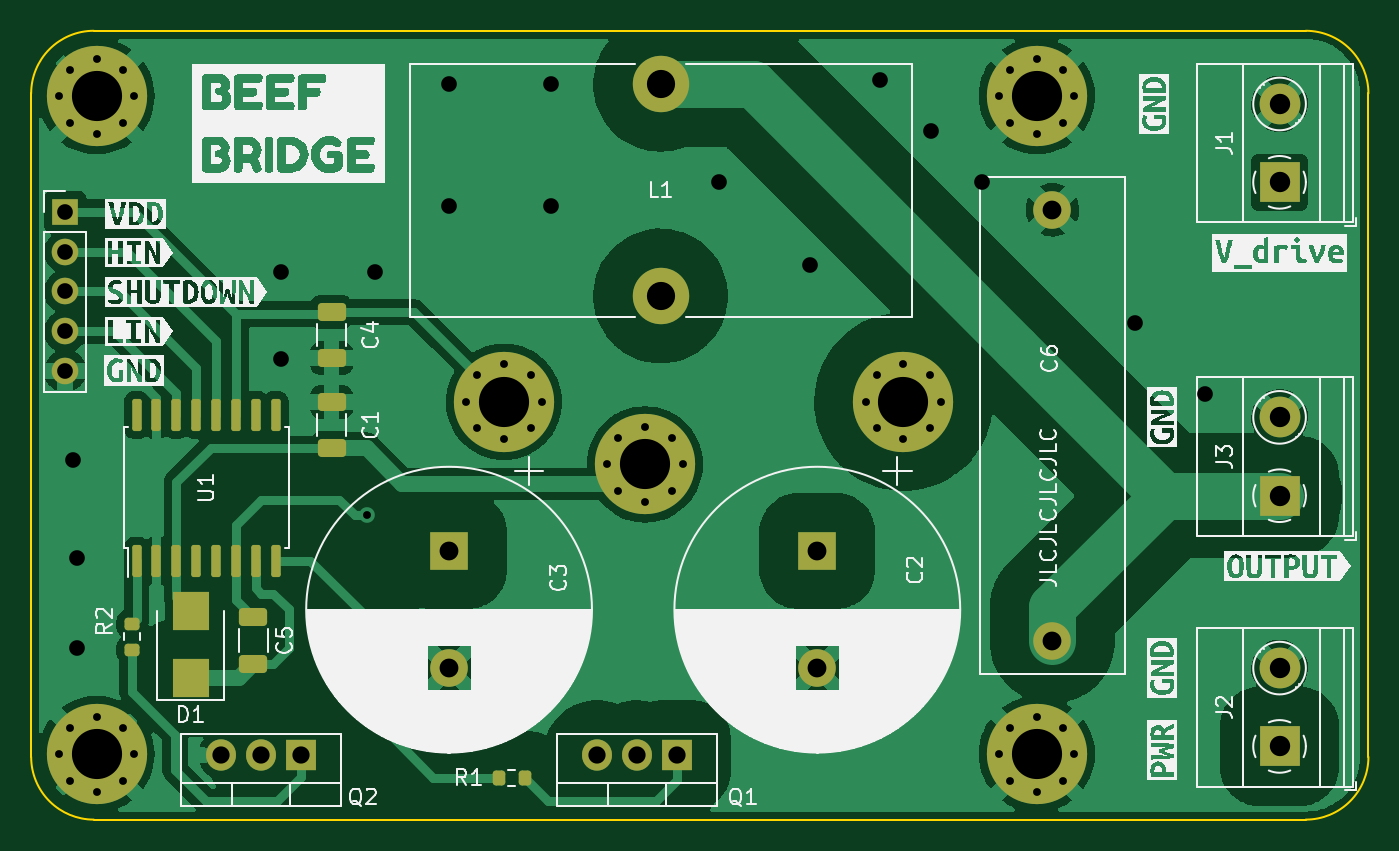
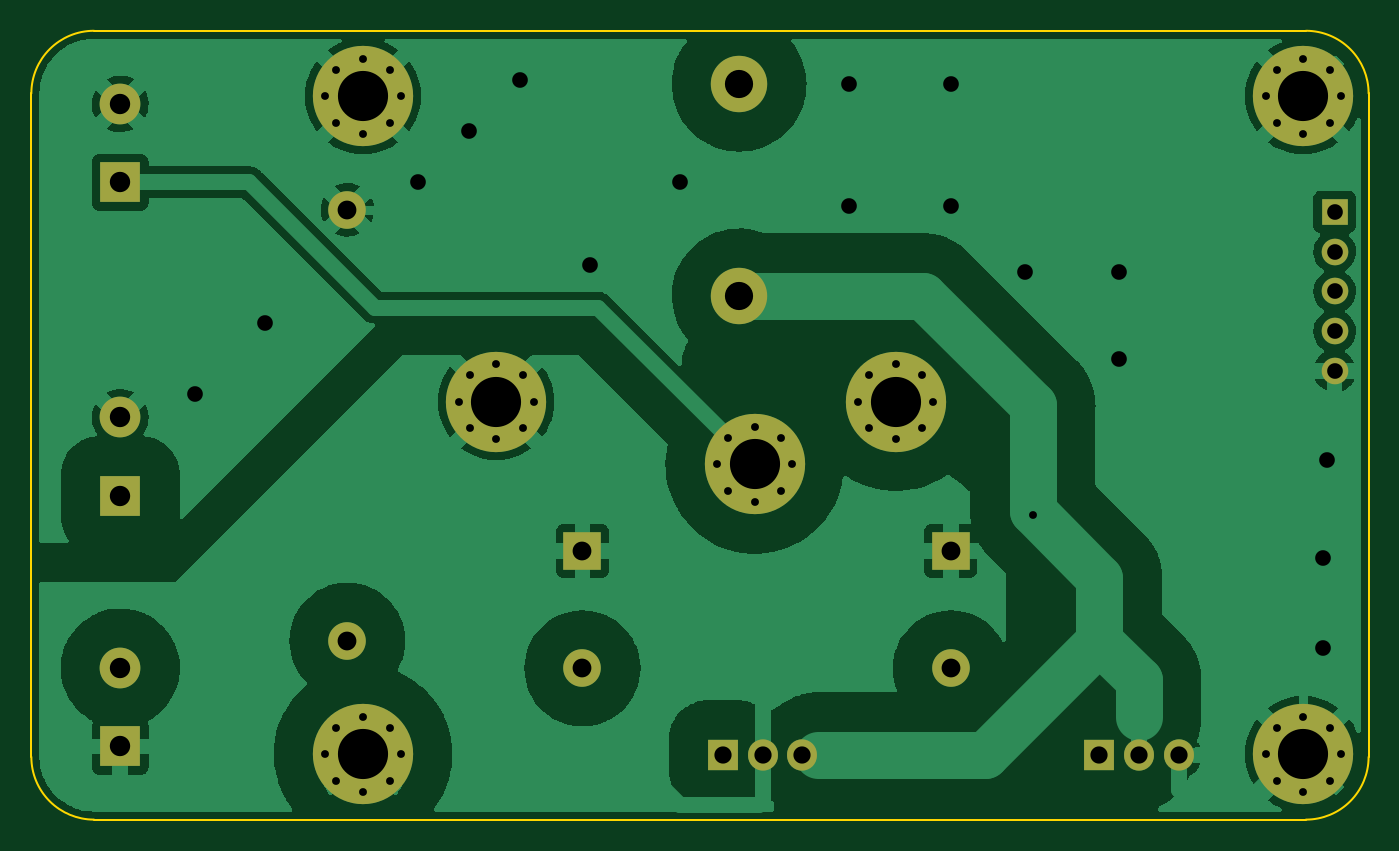
Circuit board: 10 layer files. Board 85.3 x 50.3 mm.
- bottom_copper: beef_bridge-B_Cu.gbl (94895 bytes)
- bottom_mask: beef_bridge-B_Mask.gbs (3466 bytes)
- paste: beef_bridge-B_Paste.gbp (466 bytes)
- outline: beef_bridge-Edge_Cuts.gm1 (1012 bytes)
- top_copper: beef_bridge-F_Cu.gtl (118019 bytes)
- top_mask: beef_bridge-F_Mask.gts (5339 bytes)
- paste: beef_bridge-F_Paste.gtp (2339 bytes)
- top_silk: beef_bridge-F_Silkscreen.gto (105565 bytes)
- drill: beef_bridge-NPTH.drl (291 bytes)
- drill: beef_bridge-PTH.drl (2614 bytes)

=== bottom_copper: beef_bridge-B_Cu.gbl (94895 bytes, source omitted) ===
=== bottom_mask: beef_bridge-B_Mask.gbs ===
%TF.GenerationSoftware,KiCad,Pcbnew,(6.0.6-1)-1*%
%TF.CreationDate,2022-07-07T18:25:44+02:00*%
%TF.ProjectId,beef_bridge,62656566-5f62-4726-9964-67652e6b6963,rev?*%
%TF.SameCoordinates,Original*%
%TF.FileFunction,Soldermask,Bot*%
%TF.FilePolarity,Negative*%
%FSLAX46Y46*%
G04 Gerber Fmt 4.6, Leading zero omitted, Abs format (unit mm)*
G04 Created by KiCad (PCBNEW (6.0.6-1)-1) date 2022-07-07 18:25:44*
%MOMM*%
%LPD*%
G01*
G04 APERTURE LIST*
%ADD10R,1.905000X2.000000*%
%ADD11O,1.905000X2.000000*%
%ADD12R,2.600000X2.600000*%
%ADD13C,2.600000*%
%ADD14C,0.800000*%
%ADD15C,6.400000*%
%ADD16R,1.700000X1.700000*%
%ADD17O,1.700000X1.700000*%
%ADD18C,2.400000*%
%ADD19R,2.400000X2.400000*%
%ADD20C,3.600000*%
G04 APERTURE END LIST*
D10*
%TO.C,Q1*%
X151785000Y-124310000D03*
D11*
X149245000Y-124310000D03*
X146705000Y-124310000D03*
%TD*%
D12*
%TO.C,J3*%
X190245000Y-107755000D03*
D13*
X190245000Y-102755000D03*
%TD*%
D14*
%TO.C,H3*%
X176442056Y-80557944D03*
X172345000Y-82255000D03*
X173047944Y-83952056D03*
D15*
X174745000Y-82255000D03*
D14*
X174745000Y-79855000D03*
X177145000Y-82255000D03*
X173047944Y-80557944D03*
X176442056Y-83952056D03*
X174745000Y-84655000D03*
%TD*%
D12*
%TO.C,J2*%
X190245000Y-123755000D03*
D13*
X190245000Y-118755000D03*
%TD*%
D14*
%TO.C,H6*%
X166245000Y-99355000D03*
X164547944Y-100057944D03*
X167942056Y-100057944D03*
X167942056Y-103452056D03*
X163845000Y-101755000D03*
X164547944Y-103452056D03*
D15*
X166245000Y-101755000D03*
D14*
X166245000Y-104155000D03*
X168645000Y-101755000D03*
%TD*%
D15*
%TO.C,H2*%
X114745000Y-124255000D03*
D14*
X116442056Y-122557944D03*
X113047944Y-125952056D03*
X114745000Y-126655000D03*
X112345000Y-124255000D03*
X113047944Y-122557944D03*
X117145000Y-124255000D03*
X114745000Y-121855000D03*
X116442056Y-125952056D03*
%TD*%
D16*
%TO.C,J4*%
X112745000Y-89635000D03*
D17*
X112745000Y-92175000D03*
X112745000Y-94715000D03*
X112745000Y-97255000D03*
X112745000Y-99795000D03*
%TD*%
D18*
%TO.C,C6*%
X175745000Y-117005000D03*
X175745000Y-89505000D03*
%TD*%
D14*
%TO.C,H7*%
X139047944Y-100057944D03*
D15*
X140745000Y-101755000D03*
D14*
X138345000Y-101755000D03*
X143145000Y-101755000D03*
X140745000Y-99355000D03*
X142442056Y-103452056D03*
X142442056Y-100057944D03*
X139047944Y-103452056D03*
X140745000Y-104155000D03*
%TD*%
D19*
%TO.C,C2*%
X160745000Y-111277220D03*
D18*
X160745000Y-118777220D03*
%TD*%
D20*
%TO.C,L1*%
X150745000Y-95000000D03*
X150745000Y-81500000D03*
%TD*%
D14*
%TO.C,H4*%
X173047944Y-122557944D03*
X173047944Y-125952056D03*
X172345000Y-124255000D03*
X174745000Y-121855000D03*
X174745000Y-126655000D03*
X177145000Y-124255000D03*
X176442056Y-125952056D03*
D15*
X174745000Y-124255000D03*
D14*
X176442056Y-122557944D03*
%TD*%
D10*
%TO.C,Q2*%
X127785000Y-124310000D03*
D11*
X125245000Y-124310000D03*
X122705000Y-124310000D03*
%TD*%
D14*
%TO.C,H1*%
X116442056Y-83952056D03*
X113047944Y-83952056D03*
X117145000Y-82255000D03*
D15*
X114745000Y-82255000D03*
D14*
X113047944Y-80557944D03*
X114745000Y-84655000D03*
X116442056Y-80557944D03*
X114745000Y-79855000D03*
X112345000Y-82255000D03*
%TD*%
D19*
%TO.C,C3*%
X137245000Y-111277220D03*
D18*
X137245000Y-118777220D03*
%TD*%
D12*
%TO.C,J1*%
X190245000Y-87755000D03*
D13*
X190245000Y-82755000D03*
%TD*%
D15*
%TO.C,H5*%
X149745000Y-105755000D03*
D14*
X148047944Y-104057944D03*
X151442056Y-104057944D03*
X151442056Y-107452056D03*
X147345000Y-105755000D03*
X148047944Y-107452056D03*
X152145000Y-105755000D03*
X149745000Y-103355000D03*
X149745000Y-108155000D03*
%TD*%
M02*

=== paste: beef_bridge-B_Paste.gbp ===
%TF.GenerationSoftware,KiCad,Pcbnew,(6.0.6-1)-1*%
%TF.CreationDate,2022-07-07T18:25:44+02:00*%
%TF.ProjectId,beef_bridge,62656566-5f62-4726-9964-67652e6b6963,rev?*%
%TF.SameCoordinates,Original*%
%TF.FileFunction,Paste,Bot*%
%TF.FilePolarity,Positive*%
%FSLAX46Y46*%
G04 Gerber Fmt 4.6, Leading zero omitted, Abs format (unit mm)*
G04 Created by KiCad (PCBNEW (6.0.6-1)-1) date 2022-07-07 18:25:44*
%MOMM*%
%LPD*%
G01*
G04 APERTURE LIST*
G04 APERTURE END LIST*
M02*

=== outline: beef_bridge-Edge_Cuts.gm1 ===
%TF.GenerationSoftware,KiCad,Pcbnew,(6.0.6-1)-1*%
%TF.CreationDate,2022-07-07T18:25:44+02:00*%
%TF.ProjectId,beef_bridge,62656566-5f62-4726-9964-67652e6b6963,rev?*%
%TF.SameCoordinates,Original*%
%TF.FileFunction,Profile,NP*%
%FSLAX46Y46*%
G04 Gerber Fmt 4.6, Leading zero omitted, Abs format (unit mm)*
G04 Created by KiCad (PCBNEW (6.0.6-1)-1) date 2022-07-07 18:25:44*
%MOMM*%
%LPD*%
G01*
G04 APERTURE LIST*
%TA.AperFunction,Profile*%
%ADD10C,0.100000*%
%TD*%
G04 APERTURE END LIST*
D10*
X195916573Y-82083427D02*
X195916573Y-124426573D01*
X114573427Y-78083427D02*
G75*
G03*
X110573427Y-82083427I-27J-3999973D01*
G01*
X195916573Y-82083427D02*
G75*
G03*
X191916573Y-78083427I-3999973J27D01*
G01*
X114573427Y-78083427D02*
X191916573Y-78083427D01*
X110573427Y-124426573D02*
G75*
G03*
X114573427Y-128426573I3999973J-27D01*
G01*
X110573427Y-124426573D02*
X110573427Y-82083427D01*
X191916573Y-128426573D02*
X114573427Y-128426573D01*
X191916573Y-128426573D02*
G75*
G03*
X195916573Y-124426573I27J3999973D01*
G01*
M02*

=== top_copper: beef_bridge-F_Cu.gtl (118019 bytes, source omitted) ===
=== top_mask: beef_bridge-F_Mask.gts ===
%TF.GenerationSoftware,KiCad,Pcbnew,(6.0.6-1)-1*%
%TF.CreationDate,2022-07-07T18:25:44+02:00*%
%TF.ProjectId,beef_bridge,62656566-5f62-4726-9964-67652e6b6963,rev?*%
%TF.SameCoordinates,Original*%
%TF.FileFunction,Soldermask,Top*%
%TF.FilePolarity,Negative*%
%FSLAX46Y46*%
G04 Gerber Fmt 4.6, Leading zero omitted, Abs format (unit mm)*
G04 Created by KiCad (PCBNEW (6.0.6-1)-1) date 2022-07-07 18:25:44*
%MOMM*%
%LPD*%
G01*
G04 APERTURE LIST*
G04 Aperture macros list*
%AMRoundRect*
0 Rectangle with rounded corners*
0 $1 Rounding radius*
0 $2 $3 $4 $5 $6 $7 $8 $9 X,Y pos of 4 corners*
0 Add a 4 corners polygon primitive as box body*
4,1,4,$2,$3,$4,$5,$6,$7,$8,$9,$2,$3,0*
0 Add four circle primitives for the rounded corners*
1,1,$1+$1,$2,$3*
1,1,$1+$1,$4,$5*
1,1,$1+$1,$6,$7*
1,1,$1+$1,$8,$9*
0 Add four rect primitives between the rounded corners*
20,1,$1+$1,$2,$3,$4,$5,0*
20,1,$1+$1,$4,$5,$6,$7,0*
20,1,$1+$1,$6,$7,$8,$9,0*
20,1,$1+$1,$8,$9,$2,$3,0*%
G04 Aperture macros list end*
%ADD10R,1.905000X2.000000*%
%ADD11O,1.905000X2.000000*%
%ADD12RoundRect,0.250000X0.650000X-0.325000X0.650000X0.325000X-0.650000X0.325000X-0.650000X-0.325000X0*%
%ADD13R,2.600000X2.600000*%
%ADD14C,2.600000*%
%ADD15R,2.300000X2.500000*%
%ADD16RoundRect,0.200000X-0.200000X-0.275000X0.200000X-0.275000X0.200000X0.275000X-0.200000X0.275000X0*%
%ADD17C,0.800000*%
%ADD18C,6.400000*%
%ADD19R,1.700000X1.700000*%
%ADD20O,1.700000X1.700000*%
%ADD21C,2.400000*%
%ADD22RoundRect,0.150000X0.150000X-0.875000X0.150000X0.875000X-0.150000X0.875000X-0.150000X-0.875000X0*%
%ADD23R,2.400000X2.400000*%
%ADD24C,3.600000*%
%ADD25RoundRect,0.200000X-0.275000X0.200000X-0.275000X-0.200000X0.275000X-0.200000X0.275000X0.200000X0*%
G04 APERTURE END LIST*
D10*
%TO.C,Q1*%
X151785000Y-124310000D03*
D11*
X149245000Y-124310000D03*
X146705000Y-124310000D03*
%TD*%
D12*
%TO.C,C5*%
X124750000Y-118475000D03*
X124750000Y-115525000D03*
%TD*%
D13*
%TO.C,J3*%
X190245000Y-107755000D03*
D14*
X190245000Y-102755000D03*
%TD*%
D15*
%TO.C,D1*%
X120745000Y-119405000D03*
X120745000Y-115105000D03*
%TD*%
D16*
%TO.C,R1*%
X140420000Y-125755000D03*
X142070000Y-125755000D03*
%TD*%
D12*
%TO.C,C1*%
X129750000Y-104725000D03*
X129750000Y-101775000D03*
%TD*%
D17*
%TO.C,H3*%
X176442056Y-80557944D03*
X172345000Y-82255000D03*
X173047944Y-83952056D03*
D18*
X174745000Y-82255000D03*
D17*
X174745000Y-79855000D03*
X177145000Y-82255000D03*
X173047944Y-80557944D03*
X176442056Y-83952056D03*
X174745000Y-84655000D03*
%TD*%
D13*
%TO.C,J2*%
X190245000Y-123755000D03*
D14*
X190245000Y-118755000D03*
%TD*%
D17*
%TO.C,H6*%
X166245000Y-99355000D03*
X164547944Y-100057944D03*
X167942056Y-100057944D03*
X167942056Y-103452056D03*
X163845000Y-101755000D03*
X164547944Y-103452056D03*
D18*
X166245000Y-101755000D03*
D17*
X166245000Y-104155000D03*
X168645000Y-101755000D03*
%TD*%
D18*
%TO.C,H2*%
X114745000Y-124255000D03*
D17*
X116442056Y-122557944D03*
X113047944Y-125952056D03*
X114745000Y-126655000D03*
X112345000Y-124255000D03*
X113047944Y-122557944D03*
X117145000Y-124255000D03*
X114745000Y-121855000D03*
X116442056Y-125952056D03*
%TD*%
D19*
%TO.C,J4*%
X112745000Y-89635000D03*
D20*
X112745000Y-92175000D03*
X112745000Y-94715000D03*
X112745000Y-97255000D03*
X112745000Y-99795000D03*
%TD*%
D21*
%TO.C,C6*%
X175745000Y-117005000D03*
X175745000Y-89505000D03*
%TD*%
D22*
%TO.C,U1*%
X117300000Y-111905000D03*
X118570000Y-111905000D03*
X119840000Y-111905000D03*
X121110000Y-111905000D03*
X122380000Y-111905000D03*
X123650000Y-111905000D03*
X124920000Y-111905000D03*
X126190000Y-111905000D03*
X126190000Y-102605000D03*
X124920000Y-102605000D03*
X123650000Y-102605000D03*
X122380000Y-102605000D03*
X121110000Y-102605000D03*
X119840000Y-102605000D03*
X118570000Y-102605000D03*
X117300000Y-102605000D03*
%TD*%
D17*
%TO.C,H7*%
X139047944Y-100057944D03*
D18*
X140745000Y-101755000D03*
D17*
X138345000Y-101755000D03*
X143145000Y-101755000D03*
X140745000Y-99355000D03*
X142442056Y-103452056D03*
X142442056Y-100057944D03*
X139047944Y-103452056D03*
X140745000Y-104155000D03*
%TD*%
D23*
%TO.C,C2*%
X160745000Y-111277220D03*
D21*
X160745000Y-118777220D03*
%TD*%
D12*
%TO.C,C4*%
X129750000Y-98975000D03*
X129750000Y-96025000D03*
%TD*%
D24*
%TO.C,L1*%
X150745000Y-95000000D03*
X150745000Y-81500000D03*
%TD*%
D17*
%TO.C,H4*%
X173047944Y-122557944D03*
X173047944Y-125952056D03*
X172345000Y-124255000D03*
X174745000Y-121855000D03*
X174745000Y-126655000D03*
X177145000Y-124255000D03*
X176442056Y-125952056D03*
D18*
X174745000Y-124255000D03*
D17*
X176442056Y-122557944D03*
%TD*%
D10*
%TO.C,Q2*%
X127785000Y-124310000D03*
D11*
X125245000Y-124310000D03*
X122705000Y-124310000D03*
%TD*%
D17*
%TO.C,H1*%
X116442056Y-83952056D03*
X113047944Y-83952056D03*
X117145000Y-82255000D03*
D18*
X114745000Y-82255000D03*
D17*
X113047944Y-80557944D03*
X114745000Y-84655000D03*
X116442056Y-80557944D03*
X114745000Y-79855000D03*
X112345000Y-82255000D03*
%TD*%
D23*
%TO.C,C3*%
X137245000Y-111277220D03*
D21*
X137245000Y-118777220D03*
%TD*%
D13*
%TO.C,J1*%
X190245000Y-87755000D03*
D14*
X190245000Y-82755000D03*
%TD*%
D25*
%TO.C,R2*%
X117000000Y-115925000D03*
X117000000Y-117575000D03*
%TD*%
D18*
%TO.C,H5*%
X149745000Y-105755000D03*
D17*
X148047944Y-104057944D03*
X151442056Y-104057944D03*
X151442056Y-107452056D03*
X147345000Y-105755000D03*
X148047944Y-107452056D03*
X152145000Y-105755000D03*
X149745000Y-103355000D03*
X149745000Y-108155000D03*
%TD*%
M02*

=== paste: beef_bridge-F_Paste.gtp (2339 bytes, source withheld) ===
=== top_silk: beef_bridge-F_Silkscreen.gto (105565 bytes, source omitted) ===
=== drill: beef_bridge-NPTH.drl ===
M48
; DRILL file {KiCad (6.0.6-1)-1} date 2022 July 07, Thursday 18:26:49
; FORMAT={-:-/ absolute / metric / decimal}
; #@! TF.CreationDate,2022-07-07T18:26:49+02:00
; #@! TF.GenerationSoftware,Kicad,Pcbnew,(6.0.6-1)-1
; #@! TF.FileFunction,NonPlated,1,2,NPTH
FMAT,2
METRIC
%
G90
G05
T0
M30

=== drill: beef_bridge-PTH.drl ===
M48
; DRILL file {KiCad (6.0.6-1)-1} date 2022 July 07, Thursday 18:26:49
; FORMAT={-:-/ absolute / metric / decimal}
; #@! TF.CreationDate,2022-07-07T18:26:49+02:00
; #@! TF.GenerationSoftware,Kicad,Pcbnew,(6.0.6-1)-1
; #@! TF.FileFunction,Plated,1,2,PTH
FMAT,2
METRIC
; #@! TA.AperFunction,Plated,PTH,ViaDrill
T1C0.500
; #@! TA.AperFunction,Plated,PTH,ComponentDrill
T2C0.500
; #@! TA.AperFunction,Plated,PTH,ViaDrill
T3C1.000
; #@! TA.AperFunction,Plated,PTH,ComponentDrill
T4C1.000
; #@! TA.AperFunction,Plated,PTH,ComponentDrill
T5C1.100
; #@! TA.AperFunction,Plated,PTH,ComponentDrill
T6C1.200
; #@! TA.AperFunction,Plated,PTH,ComponentDrill
T7C1.300
; #@! TA.AperFunction,Plated,PTH,ComponentDrill
T8C1.800
; #@! TA.AperFunction,Plated,PTH,ComponentDrill
T9C3.200
%
G90
G05
T1
X132.0Y-109.0
T2
X112.345Y-82.255
X112.345Y-124.255
X113.048Y-80.558
X113.048Y-83.952
X113.048Y-122.558
X113.048Y-125.952
X114.745Y-79.855
X114.745Y-84.655
X114.745Y-121.855
X114.745Y-126.655
X116.442Y-80.558
X116.442Y-83.952
X116.442Y-122.558
X116.442Y-125.952
X117.145Y-82.255
X117.145Y-124.255
X138.345Y-101.755
X139.048Y-100.058
X139.048Y-103.452
X140.745Y-99.355
X140.745Y-104.155
X142.442Y-100.058
X142.442Y-103.452
X143.145Y-101.755
X147.345Y-105.755
X148.048Y-104.058
X148.048Y-107.452
X149.745Y-103.355
X149.745Y-108.155
X151.442Y-104.058
X151.442Y-107.452
X152.145Y-105.755
X163.845Y-101.755
X164.548Y-100.058
X164.548Y-103.452
X166.245Y-99.355
X166.245Y-104.155
X167.942Y-100.058
X167.942Y-103.452
X168.645Y-101.755
X172.345Y-82.255
X172.345Y-124.255
X173.048Y-80.558
X173.048Y-83.952
X173.048Y-122.558
X173.048Y-125.952
X174.745Y-79.855
X174.745Y-84.655
X174.745Y-121.855
X174.745Y-126.655
X176.442Y-80.558
X176.442Y-83.952
X176.442Y-122.558
X176.442Y-125.952
X177.145Y-82.255
X177.145Y-124.255
T3
X113.25Y-105.5
X113.5Y-111.75
X113.5Y-117.5
X126.5Y-93.5
X126.5Y-99.0
X132.5Y-93.5
X137.25Y-81.5
X137.25Y-89.25
X143.75Y-81.5
X143.75Y-89.25
X154.5Y-87.75
X160.25Y-93.0
X164.75Y-81.25
X168.0Y-84.5
X171.25Y-87.75
X181.0Y-96.75
X185.5Y-101.25
T4
X112.745Y-89.635
X112.745Y-92.175
X112.745Y-94.715
X112.745Y-97.255
X112.745Y-99.795
T5
X122.705Y-124.31
X125.245Y-124.31
X127.785Y-124.31
X146.705Y-124.31
X149.245Y-124.31
X151.785Y-124.31
T6
X137.245Y-111.277
X137.245Y-118.777
X160.745Y-111.277
X160.745Y-118.777
X175.745Y-89.505
X175.745Y-117.005
T7
X190.245Y-82.755
X190.245Y-87.755
X190.245Y-102.755
X190.245Y-107.755
X190.245Y-118.755
X190.245Y-123.755
T8
X150.745Y-81.5
X150.745Y-95.0
T9
X114.745Y-82.255
X114.745Y-124.255
X140.745Y-101.755
X149.745Y-105.755
X166.245Y-101.755
X174.745Y-82.255
X174.745Y-124.255
T0
M30

